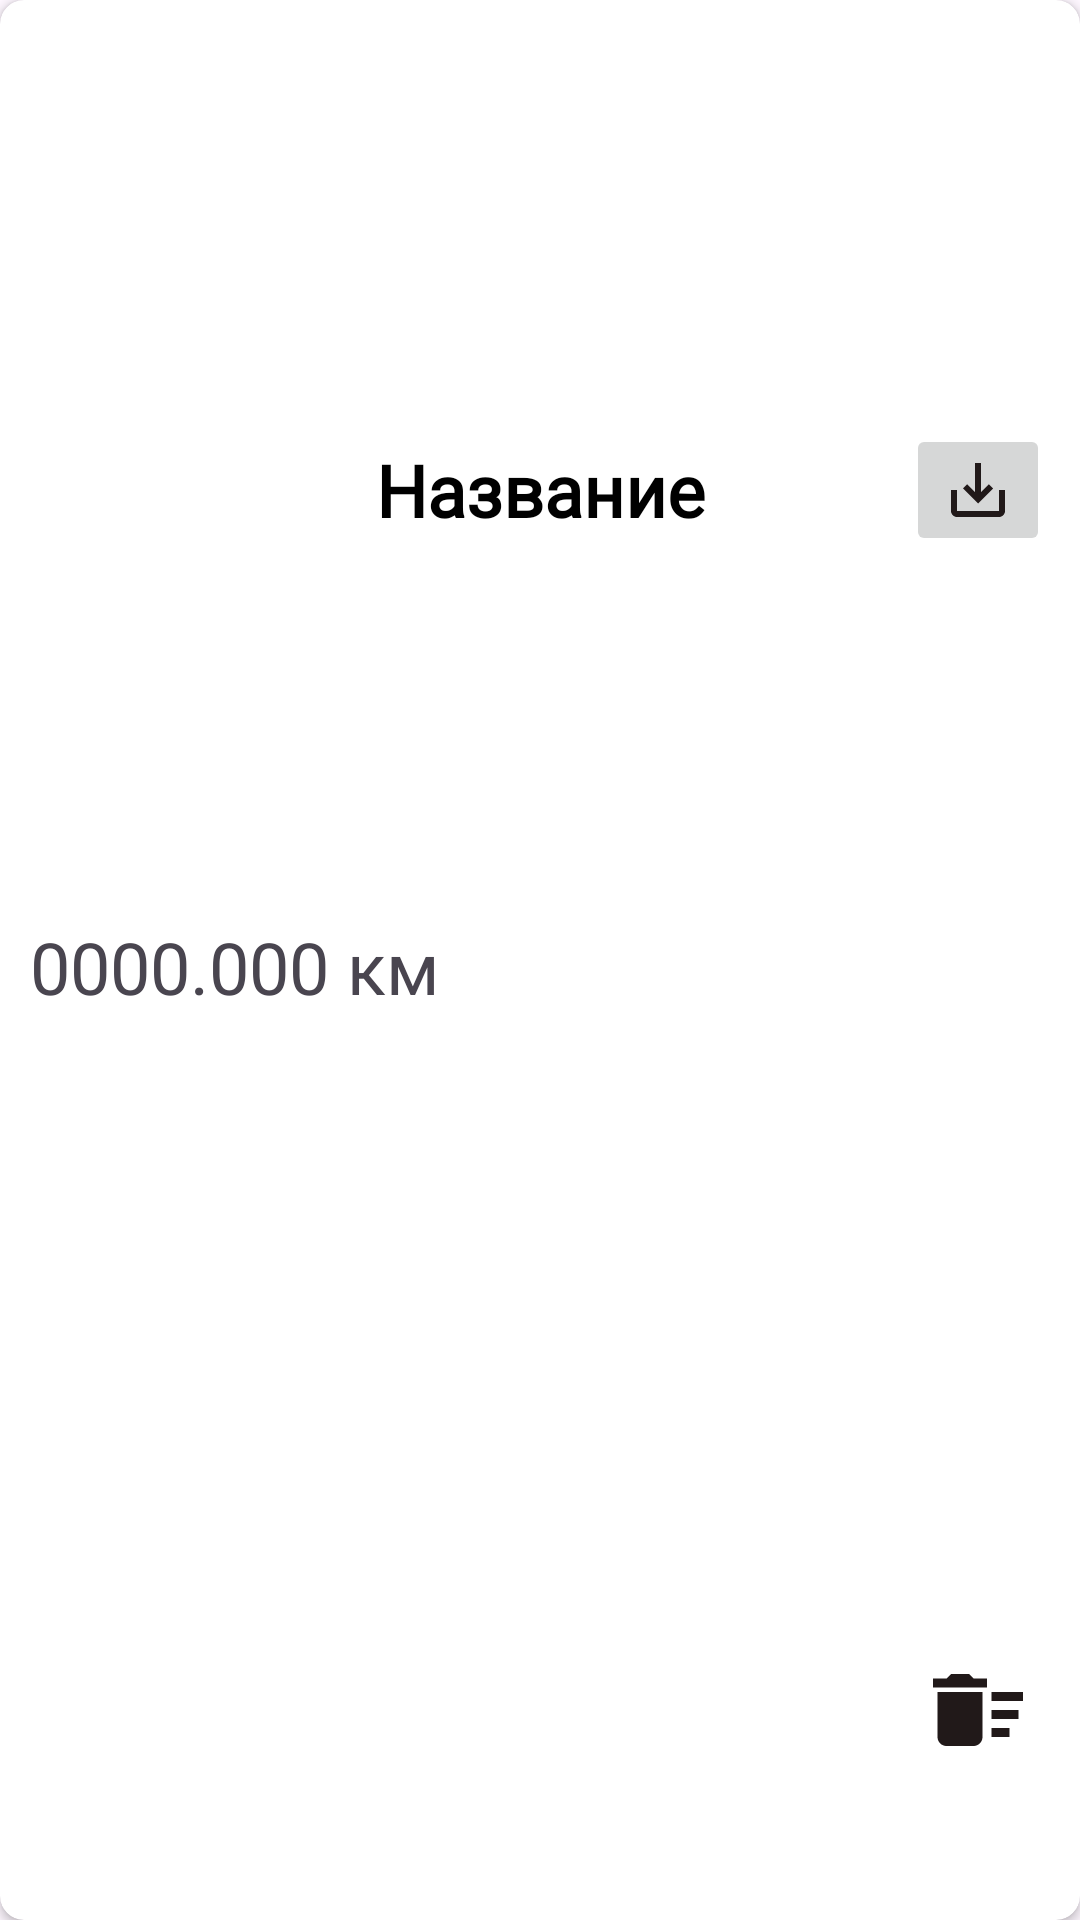

Here is an Android app screen rendered from its layout file. Give the layout XML and the strings, colors and styles it references.
<!-- AndroidManifest.xml: application theme Theme.GPSAssistant -->
<!-- res/layout/track_item_nechet.xml -->
<?xml version="1.0" encoding="utf-8"?>
<androidx.cardview.widget.CardView
    xmlns:android="http://schemas.android.com/apk/res/android"
    xmlns:app="http://schemas.android.com/apk/res-auto"
    xmlns:tools="http://schemas.android.com/tools"
    android:id="@+id/itemNechet"
    android:layout_width="match_parent"
    android:layout_height="wrap_content"
    android:layout_marginStart="3dp"
    android:layout_marginTop="3dp"
    android:layout_marginEnd="6dp"
    app:cardCornerRadius="8dp">

    <androidx.constraintlayout.widget.ConstraintLayout
        android:layout_width="match_parent"
        android:layout_height="match_parent">

        <TextView
            android:id="@+id/tvDistanceItemNechet"
            android:layout_width="wrap_content"
            android:layout_height="wrap_content"
            android:layout_marginStart="10dp"
            android:layout_marginTop="10dp"
            android:layout_marginBottom="6dp"
            android:fontFamily="@font/anton"
            android:text="0000.000 км"
            android:textSize="24sp"
            app:layout_constraintBottom_toBottomOf="parent"
            app:layout_constraintStart_toStartOf="parent"
            app:layout_constraintTop_toTopOf="parent" />

        <ImageView
            android:id="@+id/ibDeleteNechet"
            android:layout_width="36dp"
            android:layout_height="38dp"
            android:layout_marginEnd="16dp"
            android:layout_marginBottom="10dp"
            app:layout_constraintBottom_toBottomOf="parent"
            app:layout_constraintEnd_toEndOf="parent"
            app:layout_constraintTop_toTopOf="@+id/tvDistanceItemNechet"
            app:layout_constraintVertical_bias="0.857"
            app:srcCompat="@drawable/is_delete_nechet" />

        <TextView
            android:id="@+id/tvTitleTrackNechet"
            android:layout_width="wrap_content"
            android:layout_height="wrap_content"
            android:layout_marginTop="20dp"
            android:fontFamily="@font/amiko_semibold"
            android:text="Название"
            android:textColor="#000000"
            android:textSize="24sp"
            android:textStyle="bold"
            app:layout_constraintBottom_toTopOf="@+id/tvDistanceItemNechet"
            app:layout_constraintEnd_toEndOf="parent"
            app:layout_constraintStart_toStartOf="parent"
            app:layout_constraintTop_toTopOf="parent" />

        <ImageButton
            android:id="@+id/idSaveTrackNechet"
            android:layout_width="wrap_content"
            android:layout_height="wrap_content"
            app:layout_constraintBottom_toBottomOf="@+id/tvTitleTrackNechet"
            app:layout_constraintEnd_toEndOf="@+id/ibDeleteNechet"
            app:layout_constraintStart_toStartOf="@+id/ibDeleteNechet"
            app:layout_constraintTop_toTopOf="@+id/tvTitleTrackNechet"
            app:srcCompat="@drawable/id_save_track_nechet" />
    </androidx.constraintlayout.widget.ConstraintLayout>
</androidx.cardview.widget.CardView>
<!-- resources referenced by this layout -->
<resources>
  <!-- drawable id_save_track_nechet (drawable) -->
  <vector xmlns:android="http://schemas.android.com/apk/res/android" android:height="24dp" android:tint="#211919" android:viewportHeight="24" android:viewportWidth="24" android:width="24dp">
  
      <path android:fillColor="@android:color/white" android:pathData="M19,12v7L5,19v-7L3,12v7c0,1.1 0.9,2 2,2h14c1.1,0 2,-0.9 2,-2v-7h-2zM13,12.67l2.59,-2.58L17,11.5l-5,5 -5,-5 1.41,-1.41L11,12.67L11,3h2z"/>
  
  </vector>
  <!-- drawable is_delete_nechet (drawable) -->
  <vector xmlns:android="http://schemas.android.com/apk/res/android" android:height="24dp" android:tint="#211919" android:viewportHeight="24" android:viewportWidth="24" android:width="24dp">
        
      <path android:fillColor="@android:color/white" android:pathData="M15,16h4v2h-4zM15,8h7v2h-7zM15,12h6v2h-6zM3,18c0,1.1 0.9,2 2,2h6c1.1,0 2,-0.9 2,-2L13,8L3,8v10zM14,5h-3l-1,-1L6,4L5,5L2,5v2h12z"/>
      
  </vector>
  <style name="Theme.GPSAssistant" parent="Base.Theme.GPSAssistant" />
  <style name="Base.Theme.GPSAssistant" parent="Theme.Material3.DayNight.NoActionBar">
          
          
          <item name="windowActionBar">false</item>
          <item name="windowNoTitle">true</item>
      </style>
</resources>
